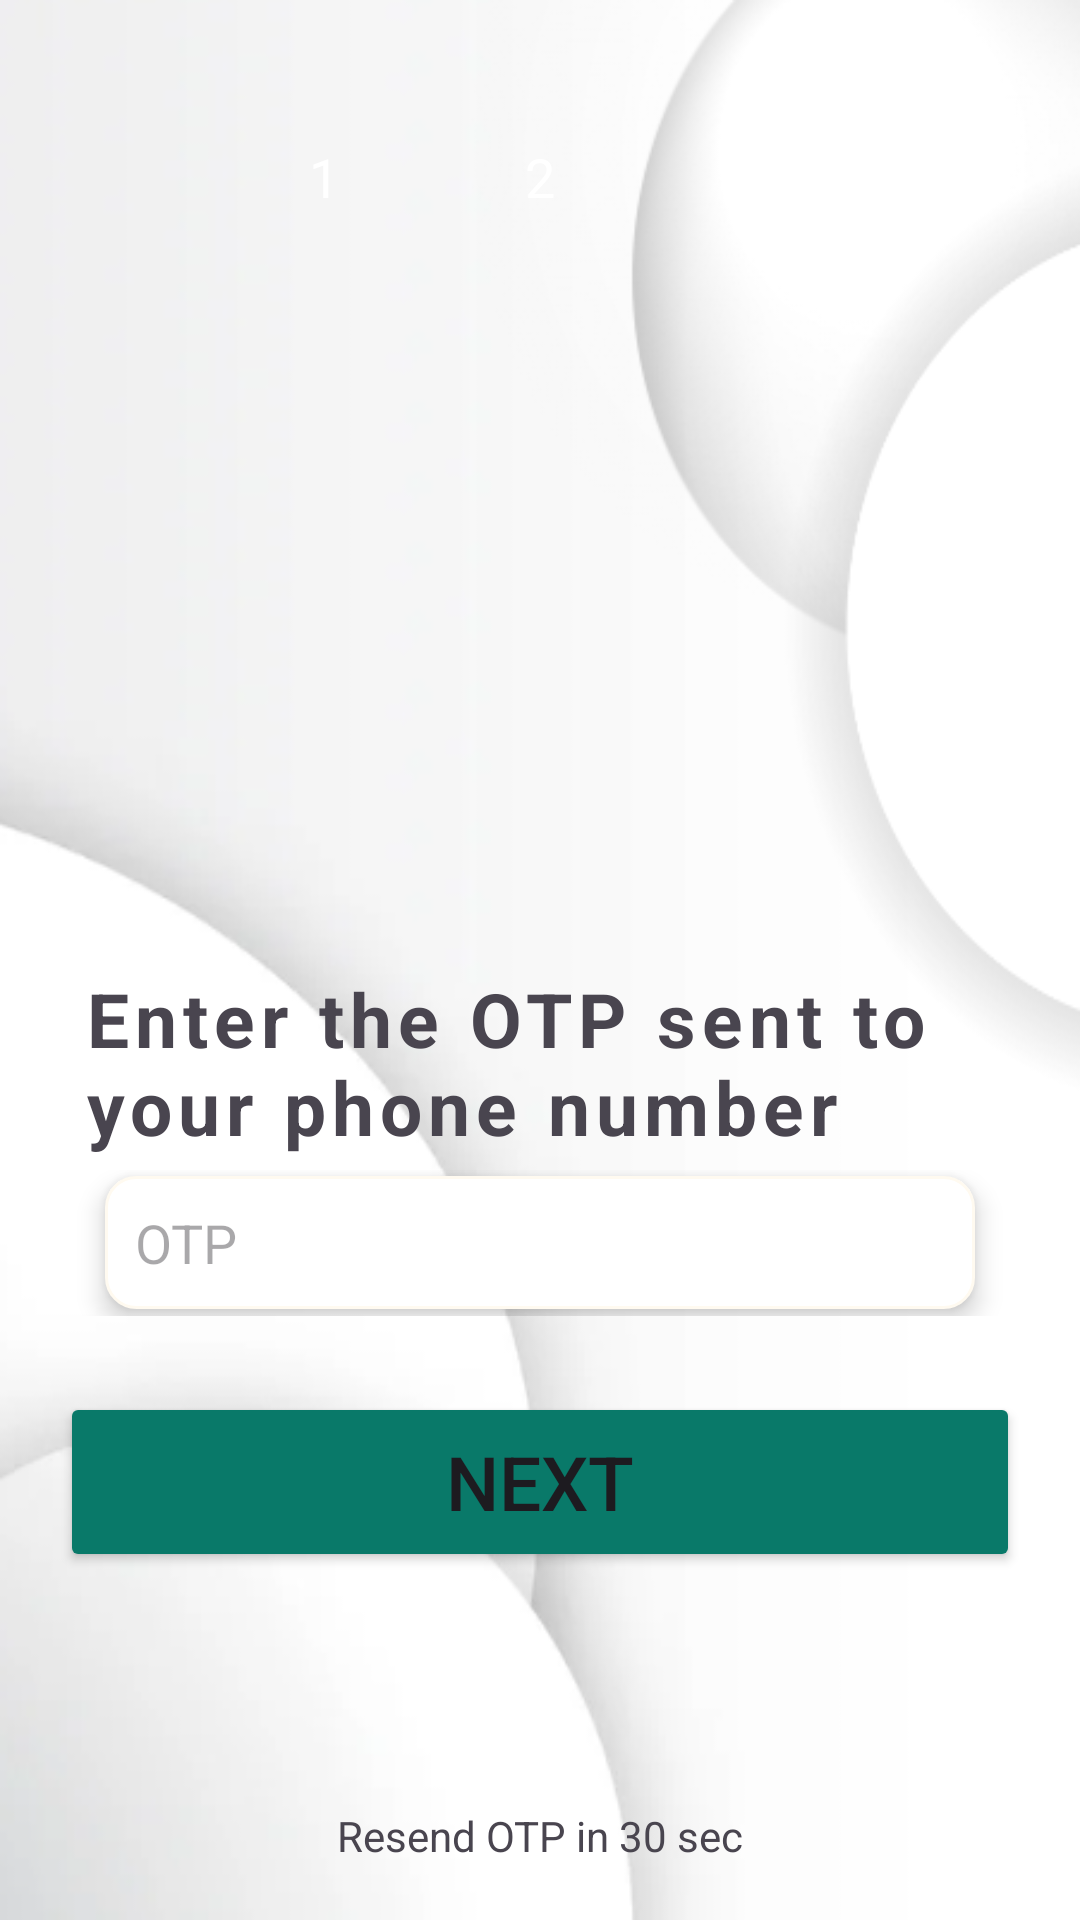

Produce the Android XML layout that renders to this screen, including the resource entries it uses.
<!-- AndroidManifest.xml: application theme Theme.SALESHUB -->
<!-- res/layout/activity_login_otp.xml -->
<?xml version="1.0" encoding="utf-8"?>
<LinearLayout xmlns:android="http://schemas.android.com/apk/res/android"
    xmlns:app="http://schemas.android.com/apk/res-auto"
    xmlns:tools="http://schemas.android.com/tools"
    android:id="@+id/main"
    android:layout_width="match_parent"
    android:layout_height="match_parent"
    android:orientation="vertical"
    android:background="@drawable/background"
    android:gravity="center"

    android:weightSum="100"
    tools:context=".LoginOtpActivity">

    <LinearLayout
        android:layout_width="match_parent"
        android:layout_height="wrap_content"
        android:layout_weight="20"
        android:gravity="center">
        <RelativeLayout
            android:layout_width="52dp"
            android:layout_height="52dp"
            android:layout_margin="10dp"
            android:background="@drawable/circular_bg"
            android:backgroundTint="@color/Grey">
            <TextView
                android:layout_width="wrap_content"
                android:layout_height="wrap_content"
                android:layout_centerInParent="true"
                android:textColor="@color/white"
                android:textSize="18sp"
                android:text="1"/>


        </RelativeLayout>

        <RelativeLayout
            android:layout_width="52dp"
            android:layout_height="52dp"
            android:layout_margin="10dp"
            android:background="@drawable/circular_bg"
            android:backgroundTint="@color/CadmiumGreen">
            <TextView
                android:layout_width="wrap_content"
                android:layout_height="wrap_content"
                android:layout_centerInParent="true"
                android:textColor="@color/white"
                android:textSize="18sp"
                android:text="2"/>

        </RelativeLayout>
        <RelativeLayout
            android:layout_width="52dp"
            android:layout_height="52dp"
            android:layout_margin="10dp"
            android:background="@drawable/circular_bg"
            android:backgroundTint="@color/Grey">
            <TextView
                android:layout_width="wrap_content"
                android:layout_height="wrap_content"
                android:layout_centerInParent="true"
                android:textColor="@color/white"
                android:textSize="18sp"
                android:text="3"/>

        </RelativeLayout>
    </LinearLayout>

    <ImageView
        android:layout_width="match_parent"
        android:layout_height="200dp"
        android:layout_weight="20"
        android:src="@drawable/otp"
        android:paddingLeft="70dp"
        app:tint="@color/CadmiumGreen"/>

    <TextView
        android:layout_width="match_parent"
        android:layout_height="wrap_content"
        android:layout_marginLeft="10dp"
        android:layout_weight="5"
        android:textStyle="bold"
        android:paddingLeft="18dp"
        android:text="Enter the OTP sent to your phone number"
        android:layout_gravity="center_vertical"
        android:letterSpacing="0.08"
        android:textSize="25dp"/>

    <LinearLayout
        android:layout_width="match_parent"
        android:orientation="horizontal"
        android:gravity="center"
        android:layout_weight="5"
        android:layout_height="wrap_content">


        <EditText
            android:id="@+id/login_otp"
            android:layout_width="290dp"
            android:layout_height="wrap_content"
            android:padding="10dp"
            android:hint="OTP"
            android:inputType="phone"
            android:background="@drawable/edit_text_rounded_corner"
            android:elevation="5dp"/>
    </LinearLayout>

    <LinearLayout
        android:layout_width="match_parent"
        android:layout_height="150dp"
        android:layout_weight="10"
        android:gravity="center_vertical"
        android:orientation="vertical"
        >
        <Button
            android:id="@+id/login_next_btn"
            android:layout_width="match_parent"
            android:layout_height="60dp"
            android:layout_margin="20dp"
            android:text="NEXT"
            android:textSize="25dp"
            android:backgroundTint="@color/CadmiumGreen"
            />
        <ProgressBar
            android:id="@+id/login_progress_bar"
            android:layout_width="35dp"
            android:layout_height="wrap_content"
            android:indeterminateTint="@color/CadmiumGreen"
            android:layout_gravity="center"/>
    </LinearLayout>

    <TextView
        android:id="@+id/resend_otp_textview"
        android:layout_width="match_parent"
        android:layout_height="wrap_content"
        android:layout_weight="10"
        android:gravity="center"
        android:text="Resend OTP in 30 sec"/>

</LinearLayout>
<!-- resources referenced by this layout -->
<resources>
  <color name="CadmiumGreen">#097969</color>
  <color name="Grey">#808080</color>
  <color name="white">#FFFFFFFF</color>
  <!-- drawable background: png bitmap (drawable, 52148 bytes) -->
  <!-- drawable edit_text_rounded_corner (drawable) -->
  <?xml version="1.0" encoding="utf-8"?>
  <shape android:shape="rectangle" xmlns:android="http://schemas.android.com/apk/res/android">
      <stroke android:width="1dp" android:color="@color/OffWhite"/>
      <corners android:radius="10dp"/>
      <solid android:color="@color/white"/>
  </shape>
  <style name="Theme.SALESHUB" parent="Base.Theme.SALESHUB" />
  <color name="OffWhite">#FFFAF0</color>
  <style name="Base.Theme.SALESHUB" parent="Theme.Material3.DayNight.NoActionBar">
          
          
      </style>
</resources>
